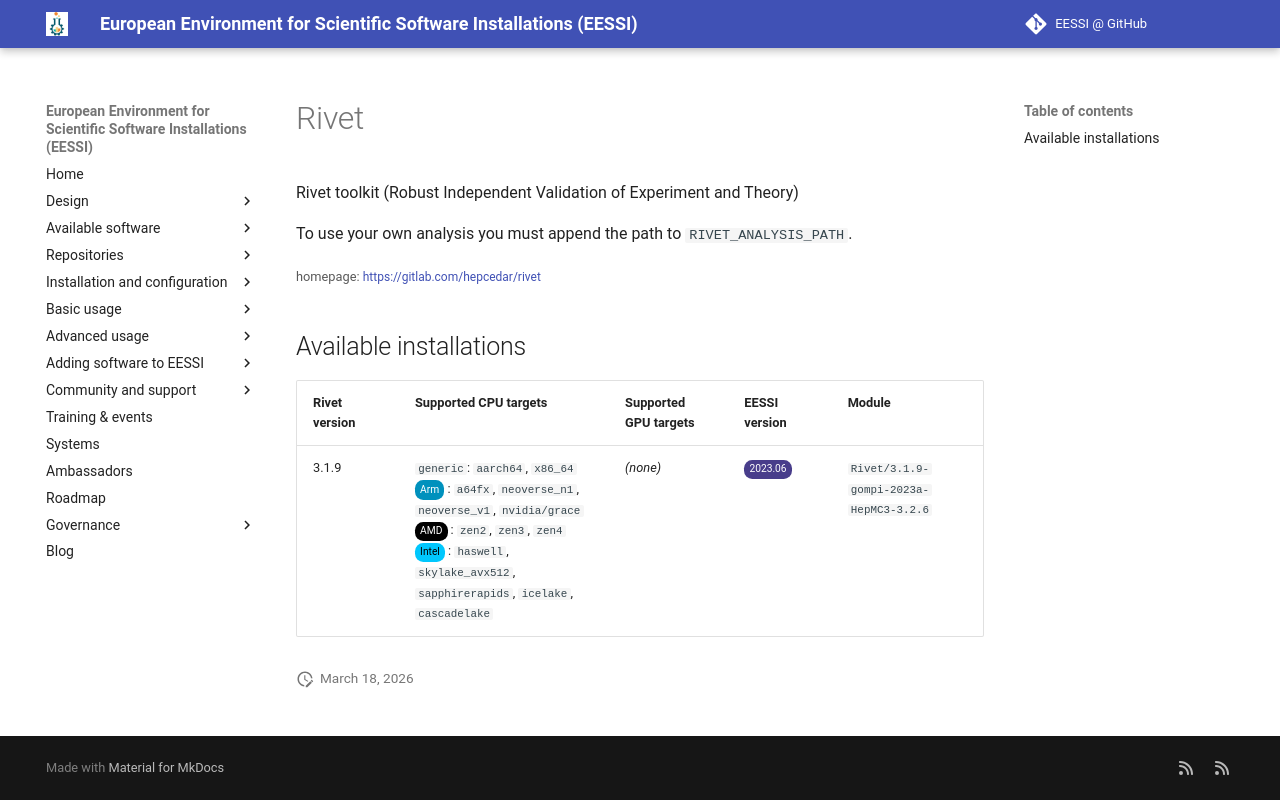

repository: EESSI/docs · page: available_software/detail/Rivet/index.html · generator: mkdocs

---
json_ld:
  '@context': https://schema.org
  '@type': SoftwareApplication
  applicationCategory: DeveloperApplication
  description: '

    Rivet toolkit (Robust Independent Validation of Experiment and Theory)


    To use your own analysis you must append the path to `RIVET_ANALYSIS_PATH`.

    '
  license: Not confirmed
  name: Rivet
  offers:
    '@type': Offer
    price: 0
  operatingSystem: LINUX
  review:
    '@type': Review
    author:
      '@type': Organization
      name: EESSI
    reviewBody: Application has been successfully made available on all architectures
      supported by EESSI
    reviewRating:
      '@type': Rating
      ratingValue: 5
  softwareRequirements: See https://www.eessi.io/docs/ for how to make EESSI available
    on your system
  softwareVersion: '[''3.1.9'']'
  url: https://gitlab.com/hepcedar/rivet
---
# Rivet



Rivet toolkit (Robust Independent Validation of Experiment and Theory)

To use your own analysis you must append the path to `RIVET_ANALYSIS_PATH`.


<small>homepage: </small><span class="software-link">[https://gitlab.com/hepcedar/rivet](https://gitlab.com/hepcedar/rivet)</span>

## Available installations


|Rivet version|Supported CPU targets|Supported GPU targets|EESSI version|Module|
| --- | --- | --- | --- | --- |
|3.1.9|`generic`: `aarch64`, `x86_64`<br/><span class="software-cpu-arm">Arm</span>: `a64fx`, `neoverse_n1`, `neoverse_v1`, `nvidia/grace`<br/><span class="software-cpu-amd">AMD</span>: `zen2`, `zen3`, `zen4`<br/><span class="software-cpu-intel">Intel</span>: `haswell`, `skylake_avx512`, `sapphirerapids`, `icelake`, `cascadelake`<br/>|*(none)*|<span class="software-eessi-version-202306">2023.06</span>|`Rivet/3.1.9-gompi-2023a-HepMC3-3.2.6`|
